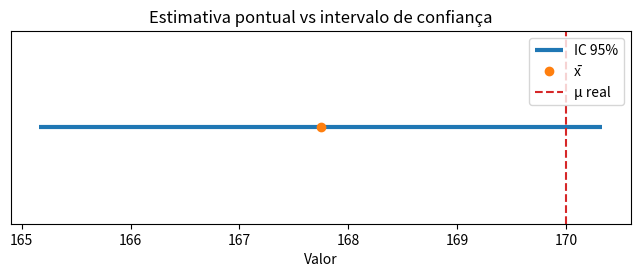
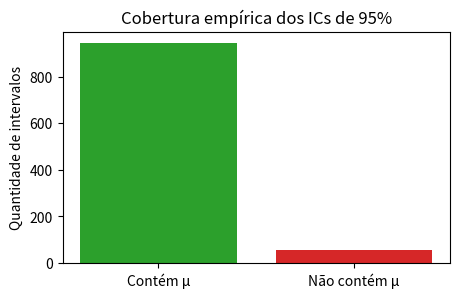
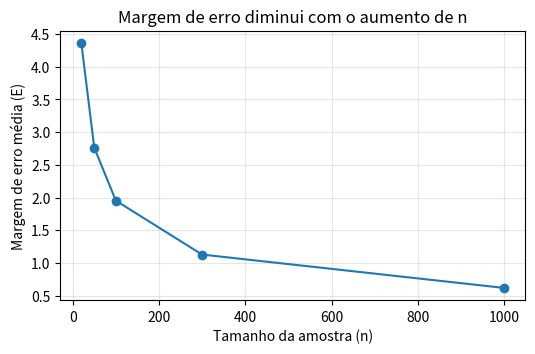

These charts were generated, in order, by the following Python code:
import numpy as np
import matplotlib.pyplot as plt

np.random.seed(42)
Z_95 = 1.96

mu_real = 170
sigma_real = 10
n = 50

amostra = np.random.normal(loc=mu_real, scale=sigma_real, size=n)
x_bar = amostra.mean()
s = amostra.std(ddof=1)
E = Z_95 * s / np.sqrt(n)
ic_inf, ic_sup = x_bar - E, x_bar + E

print(f"Estimativa pontual (x̄): {x_bar:.2f}")
print(f"IC 95% para μ: [{ic_inf:.2f}, {ic_sup:.2f}]")
print(f"μ real = {mu_real} está dentro do IC? {ic_inf <= mu_real <= ic_sup}")

plt.figure(figsize=(8, 2.5))
plt.hlines(1, ic_inf, ic_sup, color='tab:blue', linewidth=3, label='IC 95%')
plt.plot(x_bar, 1, 'o', color='tab:orange', label='x̄')
plt.axvline(mu_real, color='tab:red', linestyle='--', label='μ real')
plt.yticks([])
plt.xlabel('Valor')
plt.title('Estimativa pontual vs intervalo de confiança')
plt.legend(loc='upper right')
plt.show()

n_exp = 1000
n = 50
contidos = 0
intervalos = []

for _ in range(n_exp):
    amostra = np.random.normal(loc=mu_real, scale=sigma_real, size=n)
    x_bar = amostra.mean()
    s = amostra.std(ddof=1)
    E = Z_95 * s / np.sqrt(n)
    lo, hi = x_bar - E, x_bar + E
    intervalos.append((lo, hi))
    contidos += int(lo <= mu_real <= hi)

cobertura = contidos / n_exp
print(f"Cobertura observada: {cobertura:.3f} ({contidos}/{n_exp})")

plt.figure(figsize=(5, 3))
plt.bar(['Contém μ', 'Não contém μ'], [contidos, n_exp - contidos], color=['tab:green', 'tab:red'])
plt.title('Cobertura empírica dos ICs de 95%')
plt.ylabel('Quantidade de intervalos')
plt.show()

tamanhos = [20, 50, 100, 300, 1000]
repeticoes = 500
margens_medias = []

for n in tamanhos:
    margens = []
    for _ in range(repeticoes):
        amostra = np.random.normal(loc=mu_real, scale=sigma_real, size=n)
        s = amostra.std(ddof=1)
        E = Z_95 * s / np.sqrt(n)
        margens.append(E)
    margens_medias.append(np.mean(margens))

for n, e in zip(tamanhos, margens_medias):
    print(f"n={n:4d} -> margem de erro média ≈ {e:.3f}")

plt.figure(figsize=(6, 3.5))
plt.plot(tamanhos, margens_medias, marker='o')
plt.xlabel('Tamanho da amostra (n)')
plt.ylabel('Margem de erro média (E)')
plt.title('Margem de erro diminui com o aumento de n')
plt.grid(alpha=0.3)
plt.show()
